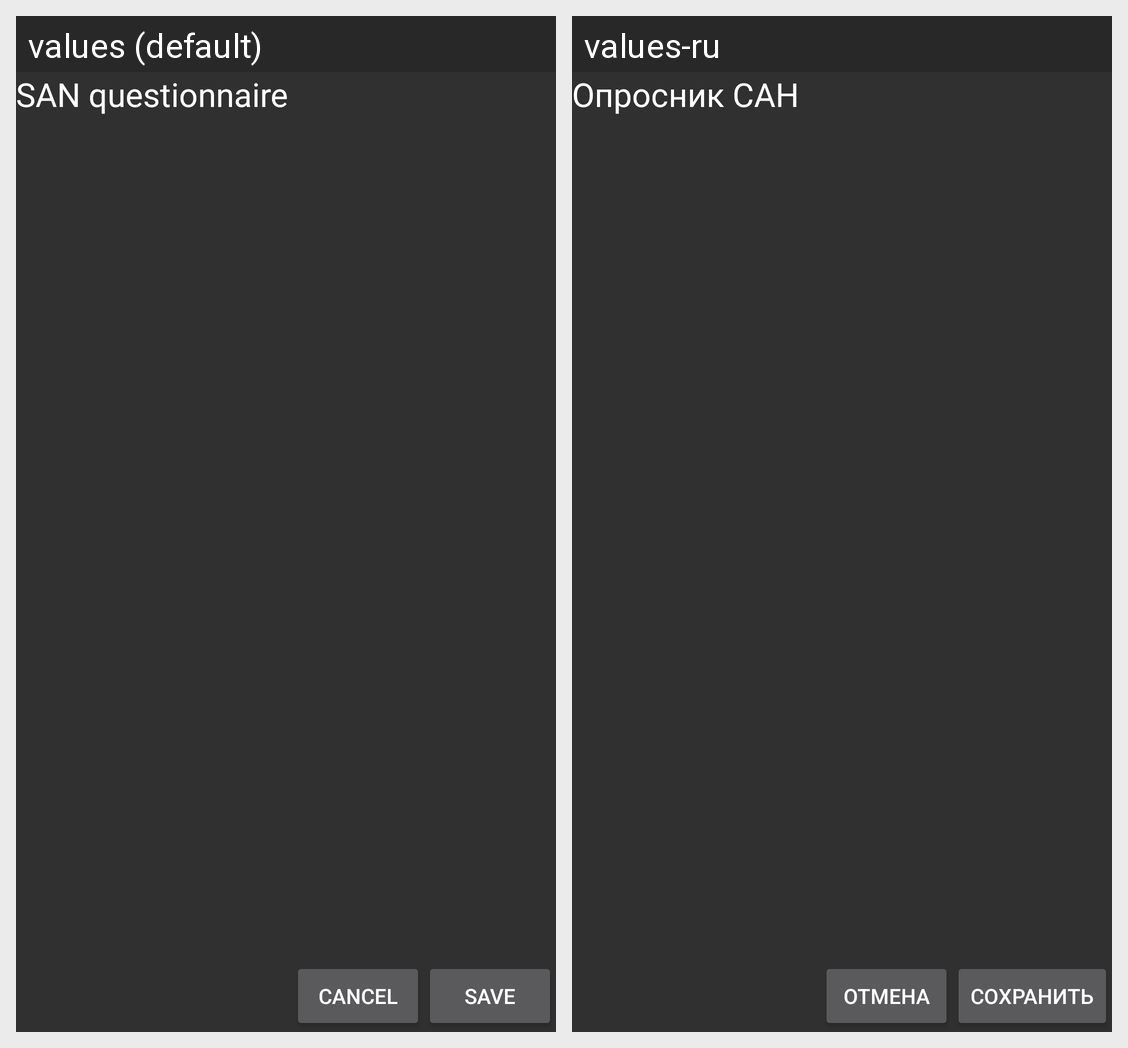

Here is an Android app screen in its default locale and in the app's own translations. Write out the translated-string differences for the strings that appear on this screen.
Android screen res/layout/fragment_san.xml rendered under 2 locales, left to right: values (default), values-ru. Device: Nexus 5 (rendered at 1080×1920; each locale shown at half size, 540×960, under a caption strip naming it); theme Theme.Design.
Strings drawn on this screen, with the default value and each locale's value (text and hints the layout hard-codes, and strings that could not be matched under every locale, appear in the picture but are not listed):

san_questionnaire
  values: SAN questionnaire
  values-ru: Опросник САН

cancel
  values: Cancel
  values-ru: отмена

save
  values: Save
  values-ru: Сохранить
